The GitHub repository ChamHerman/mango-ripeness-grading contains a labelled image folder "cleaned_data" with 3 categories: fully ripe, overripe, unripe. Examples follow, each with its label.

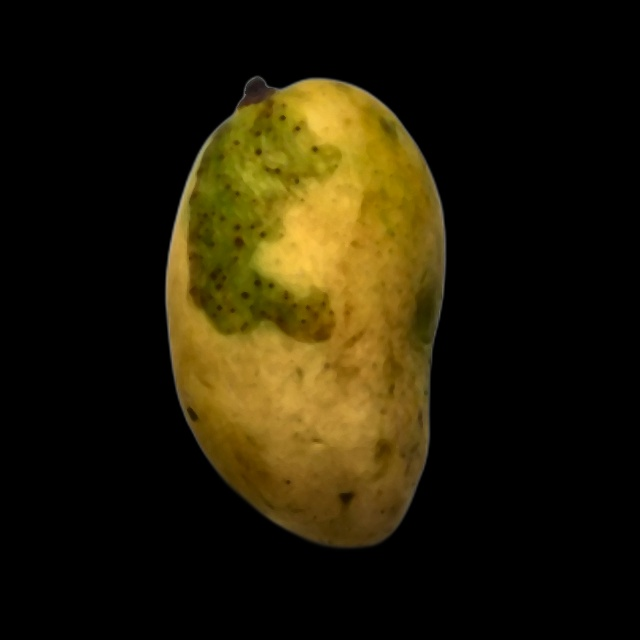
Label: fully ripe

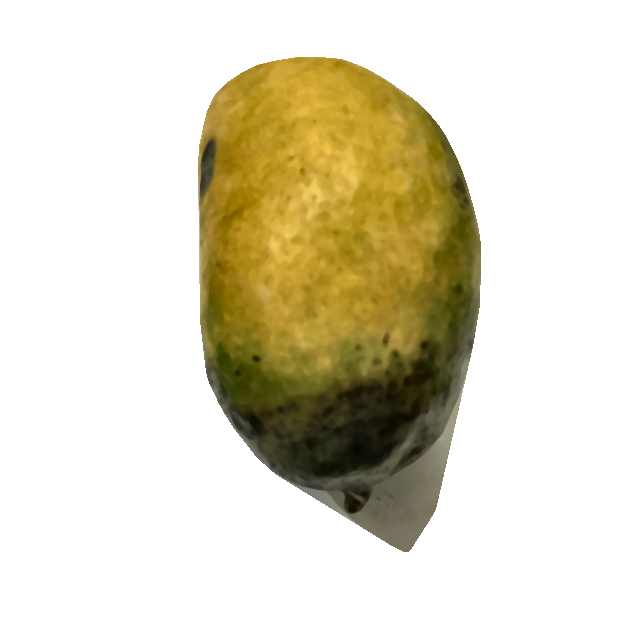
Label: overripe

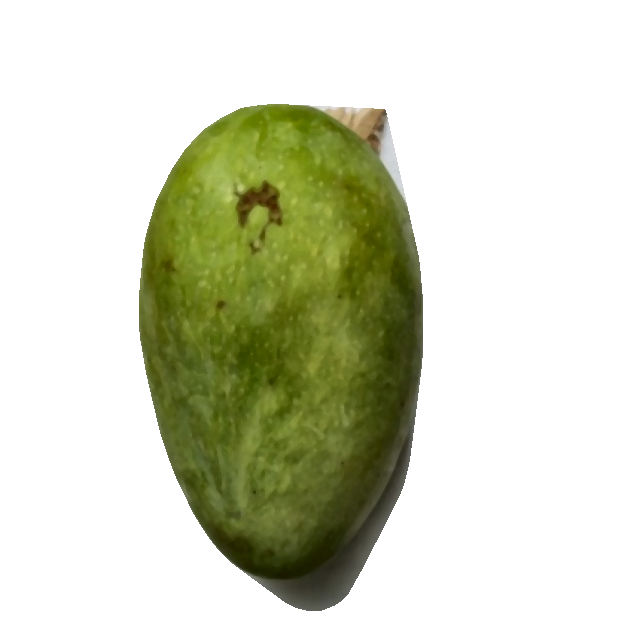
Label: unripe

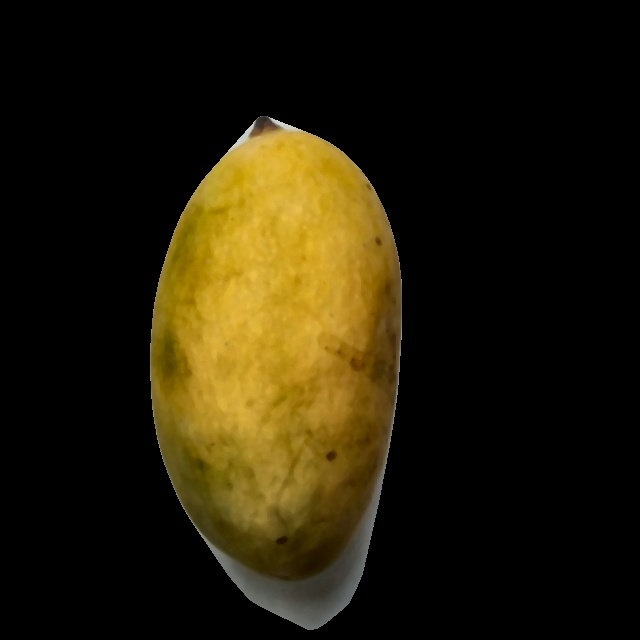
Label: fully ripe

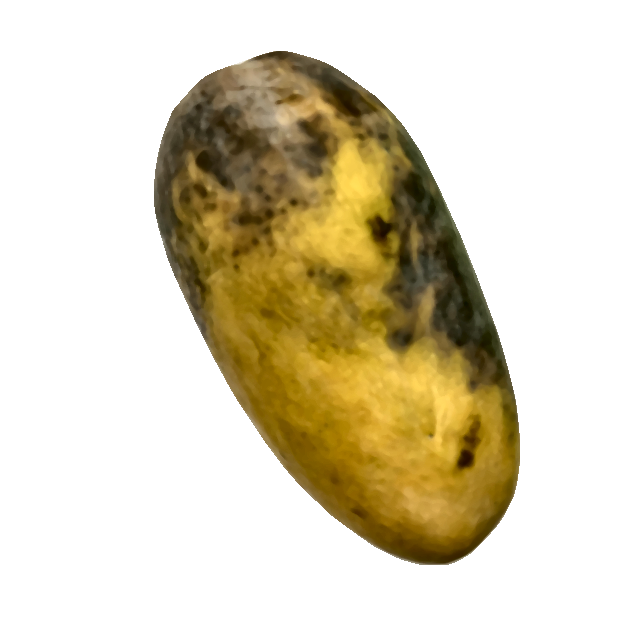
Label: overripe

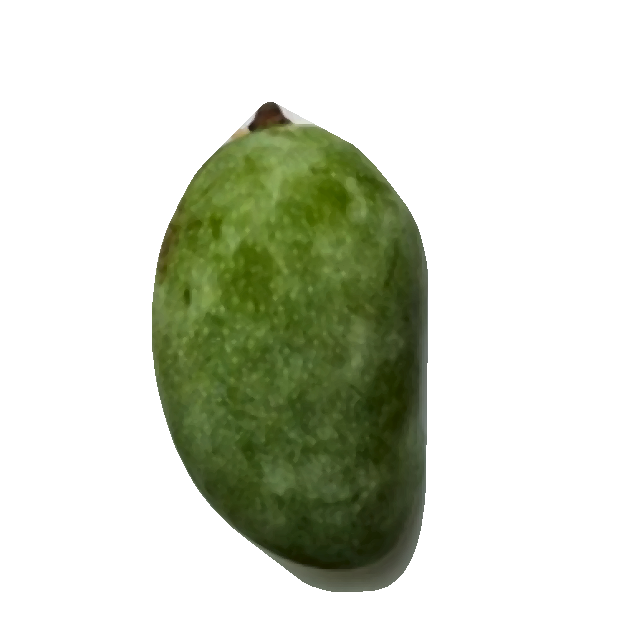
Label: unripe
